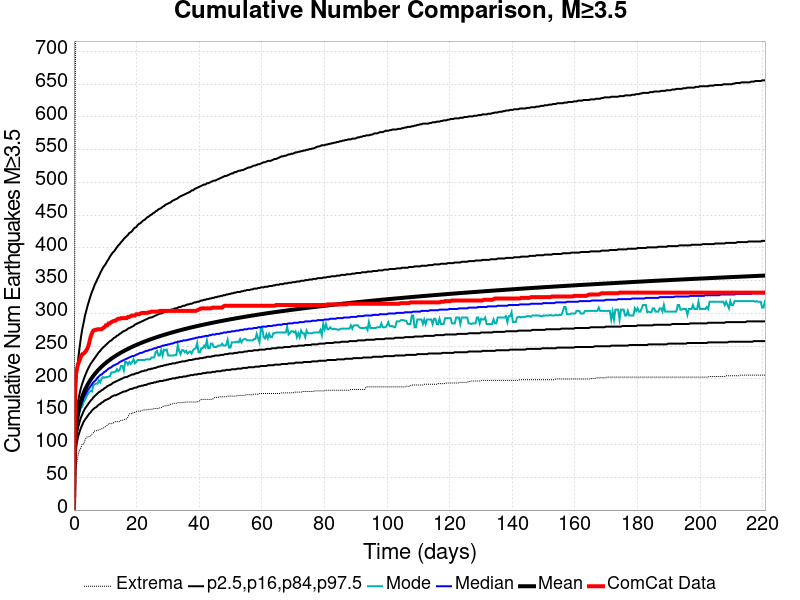

Data behind this chart, as committed beside it:
Time (days), ComCat Data, Simulation Mean, Simulation Median, Simulation Mode, Simulation Minimum, Simulation Maximum, 2.5 %-ile, 16 %-ile, 84 %-ile, 97.5 %-ile
0.0, 0.0, 0.0, 0.0, 0.0, 0.0, 0.0, 0.0, 0.0, 0.0, 0.0
0.4424, 201.0, 113.1, 110.0, 107.0, 59.0, 668.0, 85.0, 96.0, 126.0, 165.0
0.8847, 214.0, 135, 130.0, 127.0, 71.0, 846.0, 102.0, 115.0, 151.0, 203.0
1.327, 223.0, 148.5, 143.0, 139.0, 84.0, 919.0, 112.0, 126.0, 166.0, 229.0
1.769, 228.0, 158.5, 152.0, 148.0, 91.0, 974.0, 119.0, 134.0, 177.0, 247.0
2.212, 234.0, 166.4, 159.0, 156.0, 95.0, 1027, 125.0, 141.0, 186.0, 263.0
2.654, 238.0, 173, 165.0, 158.0, 101.0, 1065, 130.0, 146.0, 193.0, 276.0
3.096, 239.0, 178.7, 171.0, 165.0, 101.0, 1093, 135.0, 151.0, 199.0, 286.0
3.539, 241.0, 183.6, 175.0, 168.0, 107.0, 1108, 138.0, 155.0, 205.0, 297.0
3.981, 244.0, 188.1, 179.0, 173.0, 111.0, 1131, 141.0, 158.0, 210.0, 305.0
4.424, 248.0, 192, 183.0, 177.0, 112.0, 1156, 144.0, 161.0, 215.0, 313.0
4.866, 255.0, 195.7, 186.0, 180.0, 112.0, 1177, 147.0, 164.0, 219.0, 320.0
5.308, 264.0, 199, 189.0, 182.0, 113.0, 1193, 149.0, 167.0, 223.0, 327.0
5.751, 270.0, 202.1, 192.0, 181.0, 116.0, 1212, 152.0, 169.0, 226.0, 333.0
6.193, 274.0, 204.9, 195.0, 190.0, 118.0, 1229, 154.0, 172.0, 229.0, 338.0
6.635, 275.0, 207.6, 197.0, 192.0, 121.0, 1240, 156.0, 174.0, 232.0, 344.0
7.078, 275.0, 210.2, 199.0, 193.0, 121.0, 1245, 157.0, 176.0, 235.0, 348.0
7.52, 276.0, 212.6, 202.0, 193.0, 122.0, 1277, 159.0, 178.0, 238.0, 353.0
7.962, 276.0, 214.8, 204.0, 198.0, 122.0, 1291, 161.0, 180.0, 241.0, 357.0
8.405, 276.0, 217, 206.0, 195.0, 123.0, 1306, 162.0, 181.0, 243.0, 362.0
8.847, 276.0, 219, 207.0, 201.0, 124.0, 1315, 164.0, 183.0, 246.0, 366.0
9.289, 278.0, 220.9, 209.0, 203.0, 125.0, 1321, 165.0, 184.0, 248.0, 370.0
9.732, 279.0, 222.8, 211.0, 202.0, 126.0, 1336, 167.0, 186.0, 250.0, 373.0
10.17, 282.0, 224.6, 212.0, 203.0, 128.0, 1341, 168.0, 187.0, 252.0, 376.0
10.62, 282.0, 226.3, 214.0, 203.0, 129.0, 1355, 169.0, 189.0, 254.0, 380.0
11.06, 285.0, 227.9, 216.0, 204.0, 132.0, 1360, 170.0, 190.0, 256.0, 383.0
11.5, 285.0, 229.5, 217.0, 204.0, 132.0, 1371, 171.0, 191.0, 258.0, 387.0
11.94, 287.0, 231, 218.0, 210.0, 132.0, 1376, 173.0, 192.0, 259.0, 390.0
12.39, 288.0, 232.5, 220.0, 210.0, 132.0, 1379, 174.0, 194.0, 261.0, 393.0
12.83, 289.0, 233.9, 221.0, 211.0, 134.0, 1382, 175.0, 195.0, 263.0, 395.0
13.27, 289.0, 235.3, 222.0, 211.0, 135.0, 1389, 175.0, 196.0, 264.0, 398.0
13.71, 291.0, 236.6, 223.0, 215.0, 135.0, 1400, 176.0, 197.0, 266.0, 401.0
14.16, 292.0, 237.9, 224.0, 212.0, 135.0, 1405, 177.0, 198.0, 267.0, 404.0
14.6, 292.0, 239.2, 226.0, 214.0, 135.0, 1417, 178.0, 199.0, 269.0, 406.0
15.04, 293.0, 240.4, 227.0, 220.0, 137.0, 1421, 179.0, 200.0, 270.0, 409.0
15.48, 293.0, 241.6, 228.0, 220.0, 137.0, 1425, 180.0, 201.0, 272.0, 411.0
15.92, 293.0, 242.8, 229.0, 213.0, 138.0, 1430, 181.0, 202.0, 273.0, 414.0
16.37, 293.0, 243.9, 230.0, 226.0, 139.0, 1434, 181.0, 203.0, 274.0, 416.0
16.81, 293.0, 245, 231.0, 226.0, 139.0, 1439, 182.0, 203.0, 275.0, 418.0
17.25, 295.0, 246.1, 232.0, 222.0, 142.0, 1452, 183.0, 204.0, 277.0, 420.0
17.69, 295.0, 247.1, 233.0, 226.0, 147.0, 1458, 184.0, 205.0, 278.0, 423.0
18.14, 296.0, 248.1, 234.0, 223.0, 147.0, 1462, 185.0, 206.0, 279.0, 424.0
18.58, 297.0, 249.1, 235.0, 226.0, 147.0, 1466, 185.0, 207.0, 280.0, 426.0
19.02, 297.0, 250.1, 235.0, 230.0, 149.0, 1471, 186.0, 207.0, 281.0, 429.0
19.46, 297.0, 251.1, 236.0, 224.0, 149.0, 1477, 187.0, 208.0, 283.0, 431.0
19.91, 299.0, 252, 237.0, 226.0, 150.0, 1483, 187.0, 209.0, 284.0, 432.0
20.35, 299.0, 252.9, 238.0, 229.0, 151.0, 1490, 188.0, 209.0, 285.0, 435.0
20.79, 299.0, 253.8, 239.0, 229.0, 151.0, 1494, 189.0, 210.0, 286.0, 437.0
21.23, 300.0, 254.7, 240.0, 229.0, 151.0, 1497, 189.0, 211.0, 287.0, 438.0
21.68, 301.0, 255.6, 240.0, 229.0, 152.0, 1504, 190.0, 212.0, 288.0, 440.0
22.12, 301.0, 256.4, 241.0, 229.0, 153.0, 1507, 190.0, 212.0, 289.0, 442.0
22.56, 301.0, 257.2, 242.0, 229.0, 153.0, 1511, 191.0, 213.0, 290.0, 443.0
23, 301.0, 258, 243.0, 230.0, 153.0, 1518, 191.0, 213.0, 291.0, 445.0
23.44, 301.0, 258.8, 243.0, 230.0, 153.0, 1524, 192.0, 214.0, 292.0, 447.0
23.89, 302.0, 259.6, 244.0, 230.0, 154.0, 1530, 193.0, 215.0, 293.0, 448.0
24.33, 302.0, 260.4, 245.0, 230.0, 154.0, 1544, 193.0, 215.0, 294.0, 450.0
24.77, 303.0, 261.1, 245.0, 233.0, 154.0, 1548, 194.0, 216.0, 294.0, 451.0
25.21, 303.0, 261.9, 246.0, 233.0, 154.0, 1555, 194.0, 216.0, 295.0, 453.0
25.66, 303.0, 262.6, 247.0, 233.0, 155.0, 1559, 195.0, 217.0, 296.0, 454.0
26.1, 303.0, 263.3, 247.0, 241.0, 155.0, 1560, 195.0, 217.0, 297.0, 456.0
... 440 more rows
